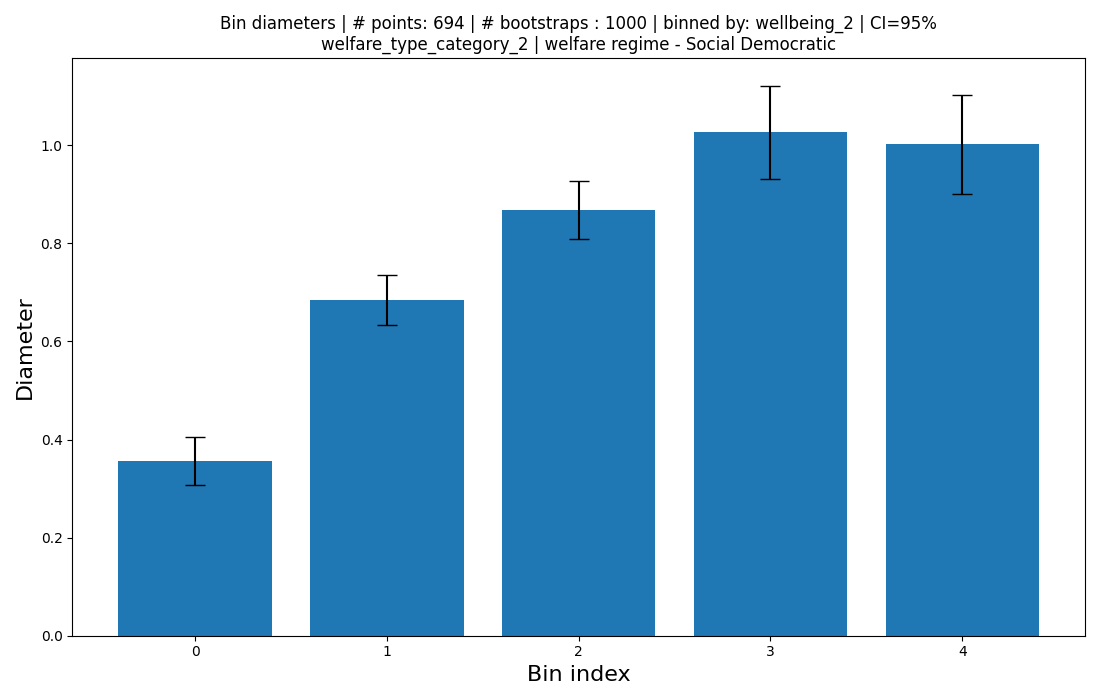

The data file committed next to this chart (first rows):
bin_size, diameter, ci_low, ci_high, bin_range
117, 0.3563, 0.3079, 0.4047, -0.001->0.2
285, 0.6846, 0.6335, 0.7358, 0.2->0.4
179, 0.8685, 0.8092, 0.9278, 0.4->0.6000000000000001
94, 1.026, 0.9314, 1.121, 0.6000000000000001->0.8
19, 1.002, 0.901, 1.103, 0.8->1.0
